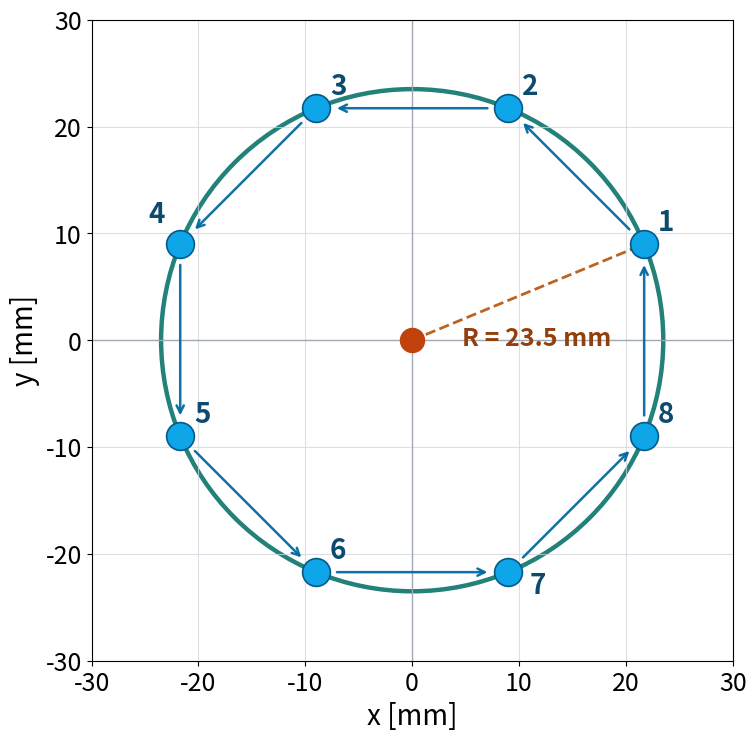

Reproduce this figure in Python. (Note: this script raises an exception after producing the figure.)
import numpy as np
import matplotlib.pyplot as plt
from matplotlib.patches import Circle


def make_stm_top_view_png(output_path: str = "./graph/stm_top_view_slide.png") -> None:
    # Geometry from tracking_fast_feedback.py
    point_num = 8
    radius_mm = 23.5
    angle_offset = np.pi / 8

    angles = angle_offset + 2.0 * np.pi * np.arange(point_num) / point_num
    xs = radius_mm * np.cos(angles)
    ys = radius_mm * np.sin(angles)

    # Slide-oriented style
    plt.rcParams.update(
        {
            "font.size": 13,
            "axes.titlesize": 24,
            "axes.labelsize": 14,
            "figure.facecolor": "#FFFFFF",
            "axes.facecolor": "#FFFFFF",
        }
    )

    fig, ax = plt.subplots(figsize=(13.5, 7.6), dpi=220)  # 16:9 slide-friendly
    fig.patch.set_facecolor("#FFFFFF")
    ax.set_facecolor("#FFFFFF")

    # Background ring
    ring = Circle((0, 0), radius_mm, edgecolor="#0F766E", facecolor="none", lw=3.2, alpha=0.92)
    ax.add_patch(ring)

    # Center focus
    ax.scatter([0], [0], s=300, c="#C2410C", marker="o", zorder=5)
    # ax.text(1.6, 1.6, "Center focus (tx, ty, tz)", color="#9A3412", weight="bold")

    # Foci points and sequence arrows
    ax.scatter(xs, ys, s=400, c="#0EA5E9", edgecolors="#075985", linewidths=1.2, zorder=6)

    label_offsets = {
        4: (-3.0, 2.0),
        7: (2.0, -2.0),
    }

    for i, (x, y) in enumerate(zip(xs, ys), start=1):
        dx, dy = label_offsets.get(i, (1.3, 1.3))
        ax.text(x + dx, y + dy, f"{i}", color="#0C4A6E", weight="bold", fontsize=20)

    for i in range(point_num):
        j = (i + 1) % point_num
        ax.annotate(
            "",
            xy=(xs[j], ys[j]),
            xytext=(xs[i], ys[i]),
            arrowprops=dict(
                arrowstyle="->",
                color="#0369A1",
                lw=1.8,
                alpha=0.95,
                shrinkA=15,
                shrinkB=15,
            ),
            zorder=4,
        )

    # Radius indication
    ax.plot([0, xs[0]], [0, ys[0]], color="#B45309", lw=2.0, ls="--", alpha=0.9)
    ax.text(xs[0] * 0.15 + 1.4, ys[0] * 0.1 - 1.4, f"R = {radius_mm:.1f} mm", color="#92400E", weight="bold", fontsize=18)

    # Title and spec box
    # ax.set_title("Circular STM Foci (Top View)", color="#111827", pad=18, weight="bold")

    # spec_text = (
    #     "Spec\n"
    #     "- Number of foci: 8\n"
    #     "- Angular offset: pi/8\n"
    #     "- STM update: 100 Hz\n"
    #     "- Motion: F1 -> F2 -> ... -> F8 -> F1"
    # )
    # ax.text(
    #     1.02,
    #     0.05,
    #     spec_text,
    #     transform=ax.transAxes,
    #     va="bottom",
    #     ha="left",
    #     fontsize=12.5,
    #     bbox=dict(boxstyle="round,pad=0.5", facecolor="#FFFBEB", edgecolor="#F59E0B", lw=1.3),
    #     color="#3F3F46",
    # )

    # Axis formatting
    lim = 30
    ax.set_xlim(-lim, lim)
    ax.set_ylim(-lim, lim)
    ax.set_aspect("equal", adjustable="box")
    ax.set_xlabel("x [mm]", fontsize=20)
    ax.set_ylabel("y [mm]", fontsize=20)
    ax.tick_params(axis="both", which="major", labelsize=18)
    ax.grid(True, color="#D1D5DB", lw=0.8, alpha=0.75)

    # Light axes lines
    ax.axhline(0, color="#9CA3AF", lw=1.0, alpha=0.9)
    ax.axvline(0, color="#9CA3AF", lw=1.0, alpha=0.9)

    fig.tight_layout()
    fig.savefig(output_path, dpi=220)
    plt.close(fig)


if __name__ == "__main__":
    make_stm_top_view_png()
    print("Saved: ./graph/stm_top_view_slide.png")
